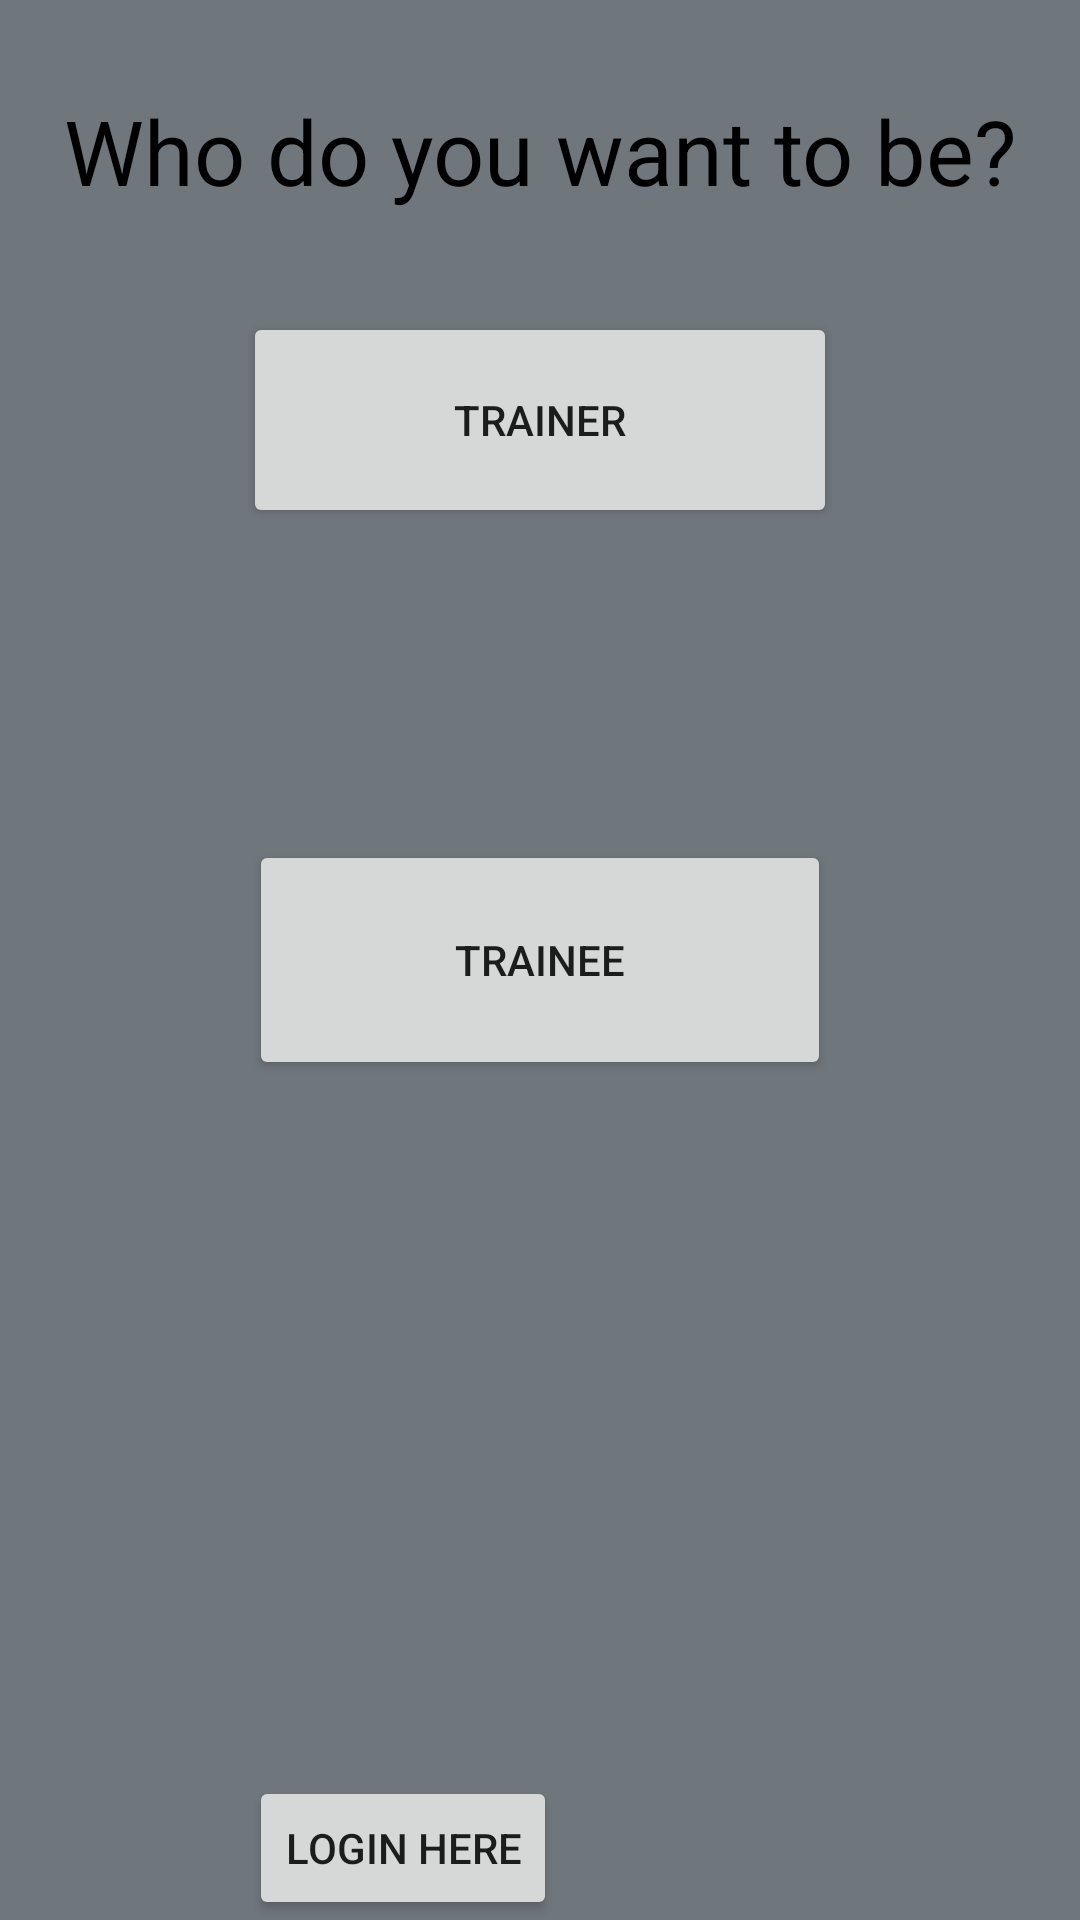

The Android layout XML behind this screen, and the referenced resources:
<!-- AndroidManifest.xml: application theme Theme.WorthIt -->
<!-- res/layout/activity_main.xml -->
<?xml version="1.0" encoding="utf-8"?>
<androidx.constraintlayout.widget.ConstraintLayout xmlns:android="http://schemas.android.com/apk/res/android"
    xmlns:app="http://schemas.android.com/apk/res-auto"
    xmlns:tools="http://schemas.android.com/tools"
    android:layout_width="match_parent"
    android:layout_height="match_parent"
    android:background="@color/material_dynamic_neutral_variant50"
    tools:context=".MainActivity">

        <TextView
            android:layout_width="match_parent"
            android:layout_height="wrap_content"
            android:text="@string/worth_it"
            android:textAlignment="center"
            android:textColor="@color/black"
            android:textSize="30sp"
            app:layout_constraintBottom_toBottomOf="parent"
            app:layout_constraintEnd_toEndOf="parent"
            app:layout_constraintHorizontal_bias="0.0"
            app:layout_constraintStart_toStartOf="parent"
            app:layout_constraintTop_toTopOf="parent"
            app:layout_constraintVertical_bias="0.05" />


    <Button
        android:id="@+id/btn1"
        android:layout_width="198dp"
        android:layout_height="72dp"
        android:layout_below="@+id/btn2"
        android:text="@string/trainer"
        app:layout_constraintBottom_toTopOf="@+id/btn2"
        app:layout_constraintEnd_toEndOf="parent"
        app:layout_constraintHorizontal_bias="0.5"
        app:layout_constraintStart_toStartOf="parent"
        app:layout_constraintTop_toTopOf="parent"
        tools:ignore="MissingConstraints" />

    <Button
        android:id="@+id/btn2"
        android:layout_width="194dp"
        android:layout_height="80dp"
        android:text="@string/trainee"
        app:layout_constraintBottom_toBottomOf="parent"
        app:layout_constraintEnd_toEndOf="parent"
        app:layout_constraintHorizontal_bias="0.5"
        app:layout_constraintStart_toStartOf="parent"
        app:layout_constraintTop_toTopOf="parent"
        tools:ignore="MissingConstraints" />















        <Button
            android:id="@+id/btn3"
            android:layout_width="wrap_content"
            android:layout_height="wrap_content"
            android:text="Login Here"
            android:gravity="center"
            app:layout_constraintBottom_toBottomOf="parent"
            app:layout_constraintStart_toStartOf="@+id/btn2"

            tools:ignore="MissingConstraints" />



</androidx.constraintlayout.widget.ConstraintLayout>
<!-- resources referenced by this layout -->
<resources>
  <string name="trainee">Trainee</string>
  <string name="trainer">Trainer</string>
  <string name="worth_it">Who do you want to be?</string>
  <style name="Theme.WorthIt" parent="Theme.MaterialComponents.DayNight.DarkActionBar">
          
          <item name="colorPrimary">@color/purple_500</item>
          <item name="colorPrimaryVariant">@color/purple_700</item>
          <item name="colorOnPrimary">@color/white</item>
          
          <item name="colorSecondary">@color/teal_200</item>
          <item name="colorSecondaryVariant">@color/teal_700</item>
          <item name="colorOnSecondary">@color/black</item>
          
          <item name="android:statusBarColor" tools:targetApi="l">?attr/colorPrimaryVariant</item>
          
      </style>
  <!-- not gathered from this repository: default colours our renderer supplied (Android Studio template values) -->
  <color name="purple_500">#FF6200EE</color>
  <color name="purple_700">#FF3700B3</color>
  <color name="teal_200">#FF03DAC5</color>
  <color name="teal_700">#FF018786</color>
  <color name="black">#FF000000</color>
  <color name="white">#FFFFFFFF</color>
</resources>
